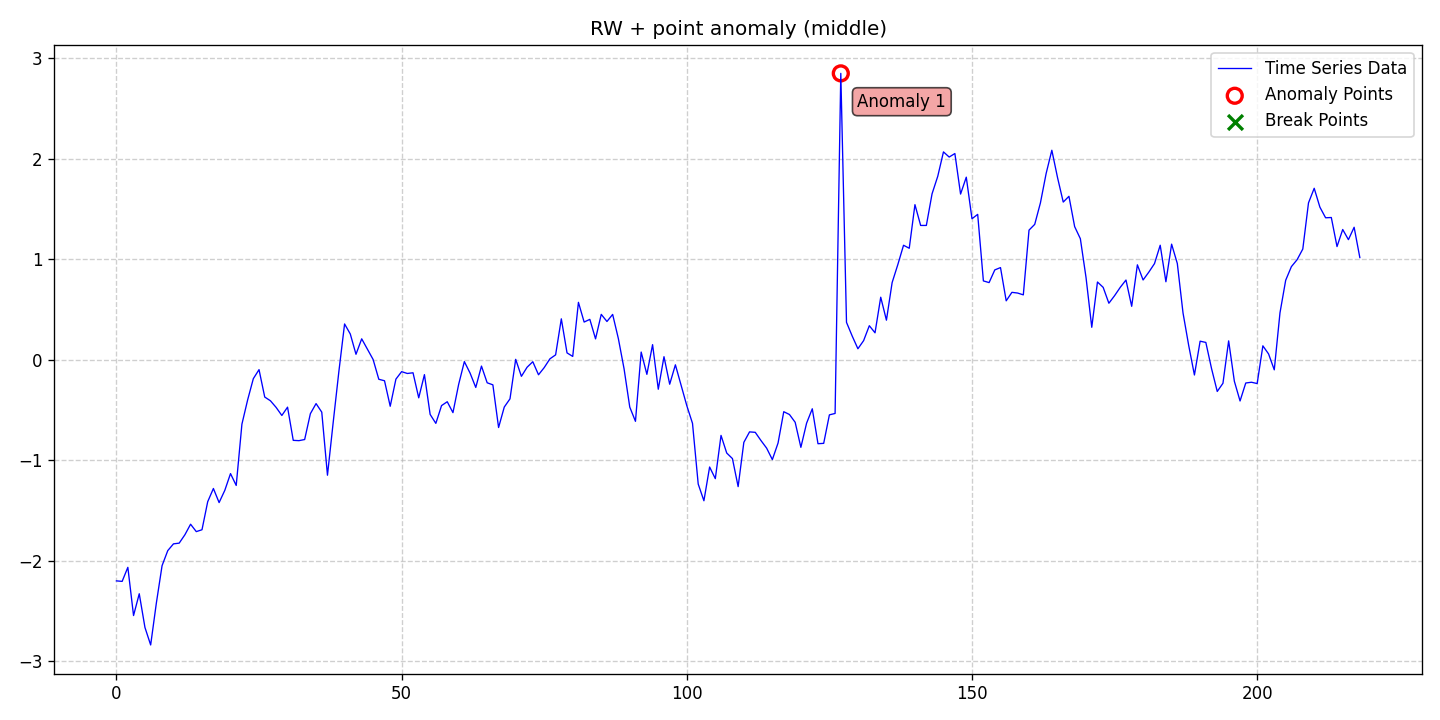

The table this chart was drawn from, first rows:
date, data, stationary, det_lin_up, det_lin_down, det_quad, det_cubic, det_exp, det_damped, stoc_trend, volatility, single_seas, multiple_seas, point_anom_single, point_anom_multi, collect_anom, context_anom, mean_shift, var_shift, trend_shift, point_anom_count, point_anom_location, point_anom_point, collect_anom_count
2020-01-01, -2.203, 0, 0, 0, 0, 0, 0, 0, 1, 0, 0, 0, 1, 0, 0, 0, 0, 0, 0, 1, middle, [127], 0
2020-01-02, -2.207, 0, 0, 0, 0, 0, 0, 0, 1, 0, 0, 0, 1, 0, 0, 0, 0, 0, 0, 1, middle, [127], 0
2020-01-03, -2.068, 0, 0, 0, 0, 0, 0, 0, 1, 0, 0, 0, 1, 0, 0, 0, 0, 0, 0, 1, middle, [127], 0
2020-01-04, -2.547, 0, 0, 0, 0, 0, 0, 0, 1, 0, 0, 0, 1, 0, 0, 0, 0, 0, 0, 1, middle, [127], 0
2020-01-05, -2.331, 0, 0, 0, 0, 0, 0, 0, 1, 0, 0, 0, 1, 0, 0, 0, 0, 0, 0, 1, middle, [127], 0
2020-01-06, -2.666, 0, 0, 0, 0, 0, 0, 0, 1, 0, 0, 0, 1, 0, 0, 0, 0, 0, 0, 1, middle, [127], 0
2020-01-07, -2.84, 0, 0, 0, 0, 0, 0, 0, 1, 0, 0, 0, 1, 0, 0, 0, 0, 0, 0, 1, middle, [127], 0
2020-01-08, -2.423, 0, 0, 0, 0, 0, 0, 0, 1, 0, 0, 0, 1, 0, 0, 0, 0, 0, 0, 1, middle, [127], 0
2020-01-09, -2.051, 0, 0, 0, 0, 0, 0, 0, 1, 0, 0, 0, 1, 0, 0, 0, 0, 0, 0, 1, middle, [127], 0
2020-01-10, -1.901, 0, 0, 0, 0, 0, 0, 0, 1, 0, 0, 0, 1, 0, 0, 0, 0, 0, 0, 1, middle, [127], 0
2020-01-11, -1.834, 0, 0, 0, 0, 0, 0, 0, 1, 0, 0, 0, 1, 0, 0, 0, 0, 0, 0, 1, middle, [127], 0
2020-01-12, -1.827, 0, 0, 0, 0, 0, 0, 0, 1, 0, 0, 0, 1, 0, 0, 0, 0, 0, 0, 1, middle, [127], 0
2020-01-13, -1.744, 0, 0, 0, 0, 0, 0, 0, 1, 0, 0, 0, 1, 0, 0, 0, 0, 0, 0, 1, middle, [127], 0
2020-01-14, -1.639, 0, 0, 0, 0, 0, 0, 0, 1, 0, 0, 0, 1, 0, 0, 0, 0, 0, 0, 1, middle, [127], 0
2020-01-15, -1.712, 0, 0, 0, 0, 0, 0, 0, 1, 0, 0, 0, 1, 0, 0, 0, 0, 0, 0, 1, middle, [127], 0
2020-01-16, -1.694, 0, 0, 0, 0, 0, 0, 0, 1, 0, 0, 0, 1, 0, 0, 0, 0, 0, 0, 1, middle, [127], 0
2020-01-17, -1.415, 0, 0, 0, 0, 0, 0, 0, 1, 0, 0, 0, 1, 0, 0, 0, 0, 0, 0, 1, middle, [127], 0
2020-01-18, -1.283, 0, 0, 0, 0, 0, 0, 0, 1, 0, 0, 0, 1, 0, 0, 0, 0, 0, 0, 1, middle, [127], 0
2020-01-19, -1.423, 0, 0, 0, 0, 0, 0, 0, 1, 0, 0, 0, 1, 0, 0, 0, 0, 0, 0, 1, middle, [127], 0
2020-01-20, -1.302, 0, 0, 0, 0, 0, 0, 0, 1, 0, 0, 0, 1, 0, 0, 0, 0, 0, 0, 1, middle, [127], 0
2020-01-21, -1.135, 0, 0, 0, 0, 0, 0, 0, 1, 0, 0, 0, 1, 0, 0, 0, 0, 0, 0, 1, middle, [127], 0
2020-01-22, -1.253, 0, 0, 0, 0, 0, 0, 0, 1, 0, 0, 0, 1, 0, 0, 0, 0, 0, 0, 1, middle, [127], 0
2020-01-23, -0.6431, 0, 0, 0, 0, 0, 0, 0, 1, 0, 0, 0, 1, 0, 0, 0, 0, 0, 0, 1, middle, [127], 0
2020-01-24, -0.4026, 0, 0, 0, 0, 0, 0, 0, 1, 0, 0, 0, 1, 0, 0, 0, 0, 0, 0, 1, middle, [127], 0
2020-01-25, -0.1903, 0, 0, 0, 0, 0, 0, 0, 1, 0, 0, 0, 1, 0, 0, 0, 0, 0, 0, 1, middle, [127], 0
2020-01-26, -0.1007, 0, 0, 0, 0, 0, 0, 0, 1, 0, 0, 0, 1, 0, 0, 0, 0, 0, 0, 1, middle, [127], 0
2020-01-27, -0.3732, 0, 0, 0, 0, 0, 0, 0, 1, 0, 0, 0, 1, 0, 0, 0, 0, 0, 0, 1, middle, [127], 0
2020-01-28, -0.4104, 0, 0, 0, 0, 0, 0, 0, 1, 0, 0, 0, 1, 0, 0, 0, 0, 0, 0, 1, middle, [127], 0
2020-01-29, -0.4767, 0, 0, 0, 0, 0, 0, 0, 1, 0, 0, 0, 1, 0, 0, 0, 0, 0, 0, 1, middle, [127], 0
2020-01-30, -0.5566, 0, 0, 0, 0, 0, 0, 0, 1, 0, 0, 0, 1, 0, 0, 0, 0, 0, 0, 1, middle, [127], 0
2020-01-31, -0.474, 0, 0, 0, 0, 0, 0, 0, 1, 0, 0, 0, 1, 0, 0, 0, 0, 0, 0, 1, middle, [127], 0
2020-02-01, -0.8042, 0, 0, 0, 0, 0, 0, 0, 1, 0, 0, 0, 1, 0, 0, 0, 0, 0, 0, 1, middle, [127], 0
2020-02-02, -0.8072, 0, 0, 0, 0, 0, 0, 0, 1, 0, 0, 0, 1, 0, 0, 0, 0, 0, 0, 1, middle, [127], 0
2020-02-03, -0.796, 0, 0, 0, 0, 0, 0, 0, 1, 0, 0, 0, 1, 0, 0, 0, 0, 0, 0, 1, middle, [127], 0
2020-02-04, -0.5391, 0, 0, 0, 0, 0, 0, 0, 1, 0, 0, 0, 1, 0, 0, 0, 0, 0, 0, 1, middle, [127], 0
2020-02-05, -0.4385, 0, 0, 0, 0, 0, 0, 0, 1, 0, 0, 0, 1, 0, 0, 0, 0, 0, 0, 1, middle, [127], 0
2020-02-06, -0.5235, 0, 0, 0, 0, 0, 0, 0, 1, 0, 0, 0, 1, 0, 0, 0, 0, 0, 0, 1, middle, [127], 0
2020-02-07, -1.151, 0, 0, 0, 0, 0, 0, 0, 1, 0, 0, 0, 1, 0, 0, 0, 0, 0, 0, 1, middle, [127], 0
2020-02-08, -0.6269, 0, 0, 0, 0, 0, 0, 0, 1, 0, 0, 0, 1, 0, 0, 0, 0, 0, 0, 1, middle, [127], 0
2020-02-09, -0.1185, 0, 0, 0, 0, 0, 0, 0, 1, 0, 0, 0, 1, 0, 0, 0, 0, 0, 0, 1, middle, [127], 0
2020-02-10, 0.354, 0, 0, 0, 0, 0, 0, 0, 1, 0, 0, 0, 1, 0, 0, 0, 0, 0, 0, 1, middle, [127], 0
2020-02-11, 0.2542, 0, 0, 0, 0, 0, 0, 0, 1, 0, 0, 0, 1, 0, 0, 0, 0, 0, 0, 1, middle, [127], 0
2020-02-12, 0.05216, 0, 0, 0, 0, 0, 0, 0, 1, 0, 0, 0, 1, 0, 0, 0, 0, 0, 0, 1, middle, [127], 0
2020-02-13, 0.2059, 0, 0, 0, 0, 0, 0, 0, 1, 0, 0, 0, 1, 0, 0, 0, 0, 0, 0, 1, middle, [127], 0
2020-02-14, 0.1033, 0, 0, 0, 0, 0, 0, 0, 1, 0, 0, 0, 1, 0, 0, 0, 0, 0, 0, 1, middle, [127], 0
2020-02-15, 0.00072, 0, 0, 0, 0, 0, 0, 0, 1, 0, 0, 0, 1, 0, 0, 0, 0, 0, 0, 1, middle, [127], 0
2020-02-16, -0.1965, 0, 0, 0, 0, 0, 0, 0, 1, 0, 0, 0, 1, 0, 0, 0, 0, 0, 0, 1, middle, [127], 0
2020-02-17, -0.2111, 0, 0, 0, 0, 0, 0, 0, 1, 0, 0, 0, 1, 0, 0, 0, 0, 0, 0, 1, middle, [127], 0
2020-02-18, -0.4651, 0, 0, 0, 0, 0, 0, 0, 1, 0, 0, 0, 1, 0, 0, 0, 0, 0, 0, 1, middle, [127], 0
2020-02-19, -0.195, 0, 0, 0, 0, 0, 0, 0, 1, 0, 0, 0, 1, 0, 0, 0, 0, 0, 0, 1, middle, [127], 0
2020-02-20, -0.1206, 0, 0, 0, 0, 0, 0, 0, 1, 0, 0, 0, 1, 0, 0, 0, 0, 0, 0, 1, middle, [127], 0
2020-02-21, -0.1388, 0, 0, 0, 0, 0, 0, 0, 1, 0, 0, 0, 1, 0, 0, 0, 0, 0, 0, 1, middle, [127], 0
2020-02-22, -0.1319, 0, 0, 0, 0, 0, 0, 0, 1, 0, 0, 0, 1, 0, 0, 0, 0, 0, 0, 1, middle, [127], 0
2020-02-23, -0.3811, 0, 0, 0, 0, 0, 0, 0, 1, 0, 0, 0, 1, 0, 0, 0, 0, 0, 0, 1, middle, [127], 0
2020-02-24, -0.1503, 0, 0, 0, 0, 0, 0, 0, 1, 0, 0, 0, 1, 0, 0, 0, 0, 0, 0, 1, middle, [127], 0
2020-02-25, -0.5461, 0, 0, 0, 0, 0, 0, 0, 1, 0, 0, 0, 1, 0, 0, 0, 0, 0, 0, 1, middle, [127], 0
2020-02-26, -0.6354, 0, 0, 0, 0, 0, 0, 0, 1, 0, 0, 0, 1, 0, 0, 0, 0, 0, 0, 1, middle, [127], 0
2020-02-27, -0.4584, 0, 0, 0, 0, 0, 0, 0, 1, 0, 0, 0, 1, 0, 0, 0, 0, 0, 0, 1, middle, [127], 0
2020-02-28, -0.42, 0, 0, 0, 0, 0, 0, 0, 1, 0, 0, 0, 1, 0, 0, 0, 0, 0, 0, 1, middle, [127], 0
2020-02-29, -0.5284, 0, 0, 0, 0, 0, 0, 0, 1, 0, 0, 0, 1, 0, 0, 0, 0, 0, 0, 1, middle, [127], 0
... 159 more rows
